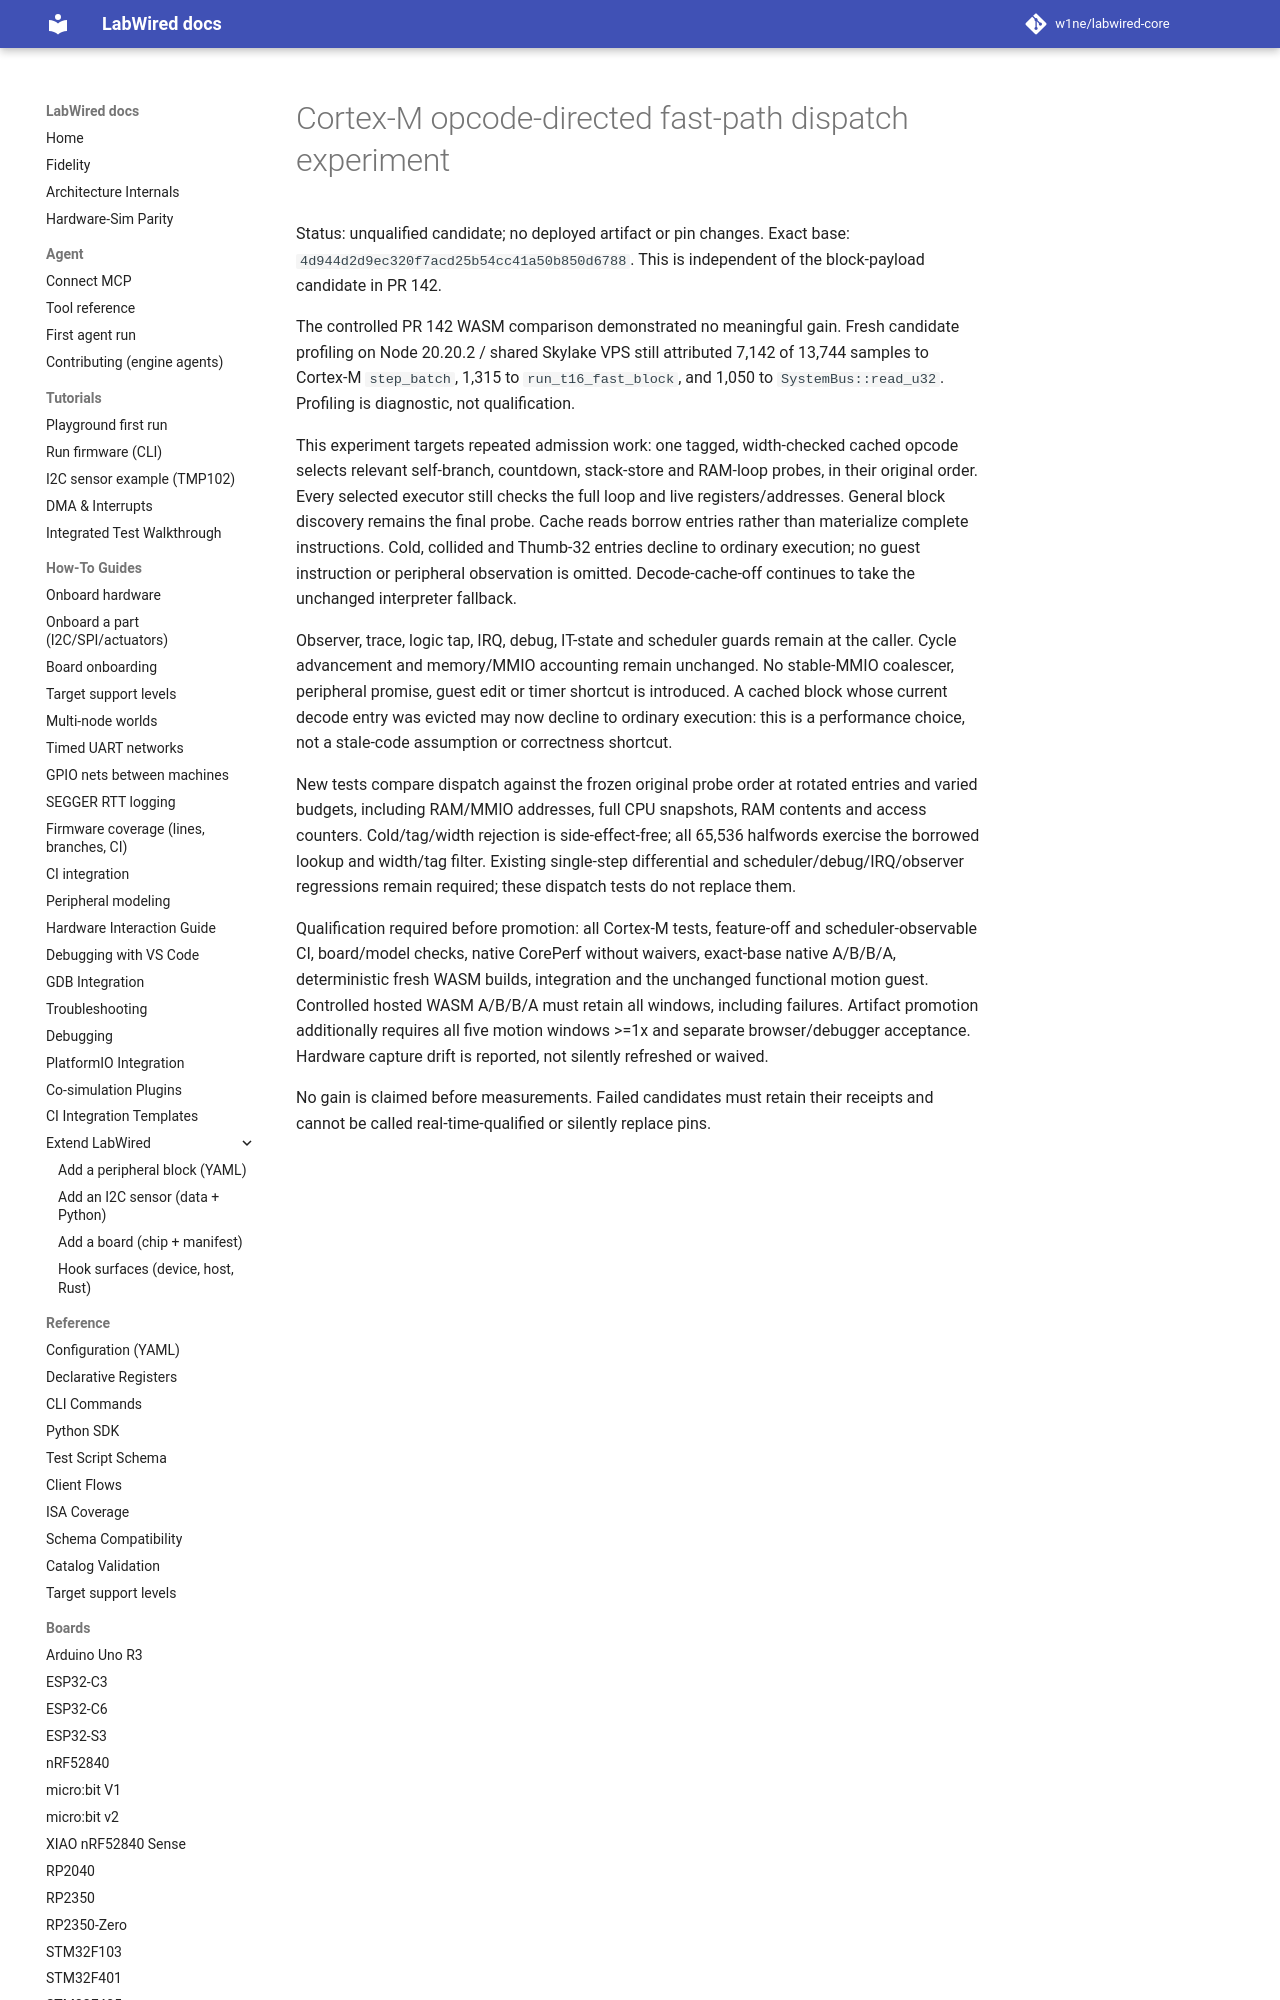

repository: CrispStrobe/labwired-core · page: performance/2026-10-01-cortex-m-admission-dispatch/index.html · generator: mkdocs

# Cortex-M opcode-directed fast-path dispatch experiment

Status: unqualified candidate; no deployed artifact or pin changes.
Exact base: `4d944d2d9ec320f7acd25b54cc41a50b850d6788`.
This is independent of the block-payload candidate in PR 142.

The controlled PR 142 WASM comparison demonstrated no meaningful gain. Fresh
candidate profiling on Node 20.20.2 / shared Skylake VPS still attributed 7,142
of 13,744 samples to Cortex-M `step_batch`, 1,315 to `run_t16_fast_block`, and
1,050 to `SystemBus::read_u32`. Profiling is diagnostic, not qualification.

This experiment targets repeated admission work: one tagged, width-checked
cached opcode selects relevant self-branch, countdown, stack-store and RAM-loop
probes, in their original order. Every selected executor still checks the full
loop and live registers/addresses. General block discovery remains the final
probe. Cache reads borrow entries rather than materialize complete instructions.
Cold, collided and Thumb-32 entries decline to ordinary execution; no guest
instruction or peripheral observation is omitted. Decode-cache-off continues
to take the unchanged interpreter fallback.
